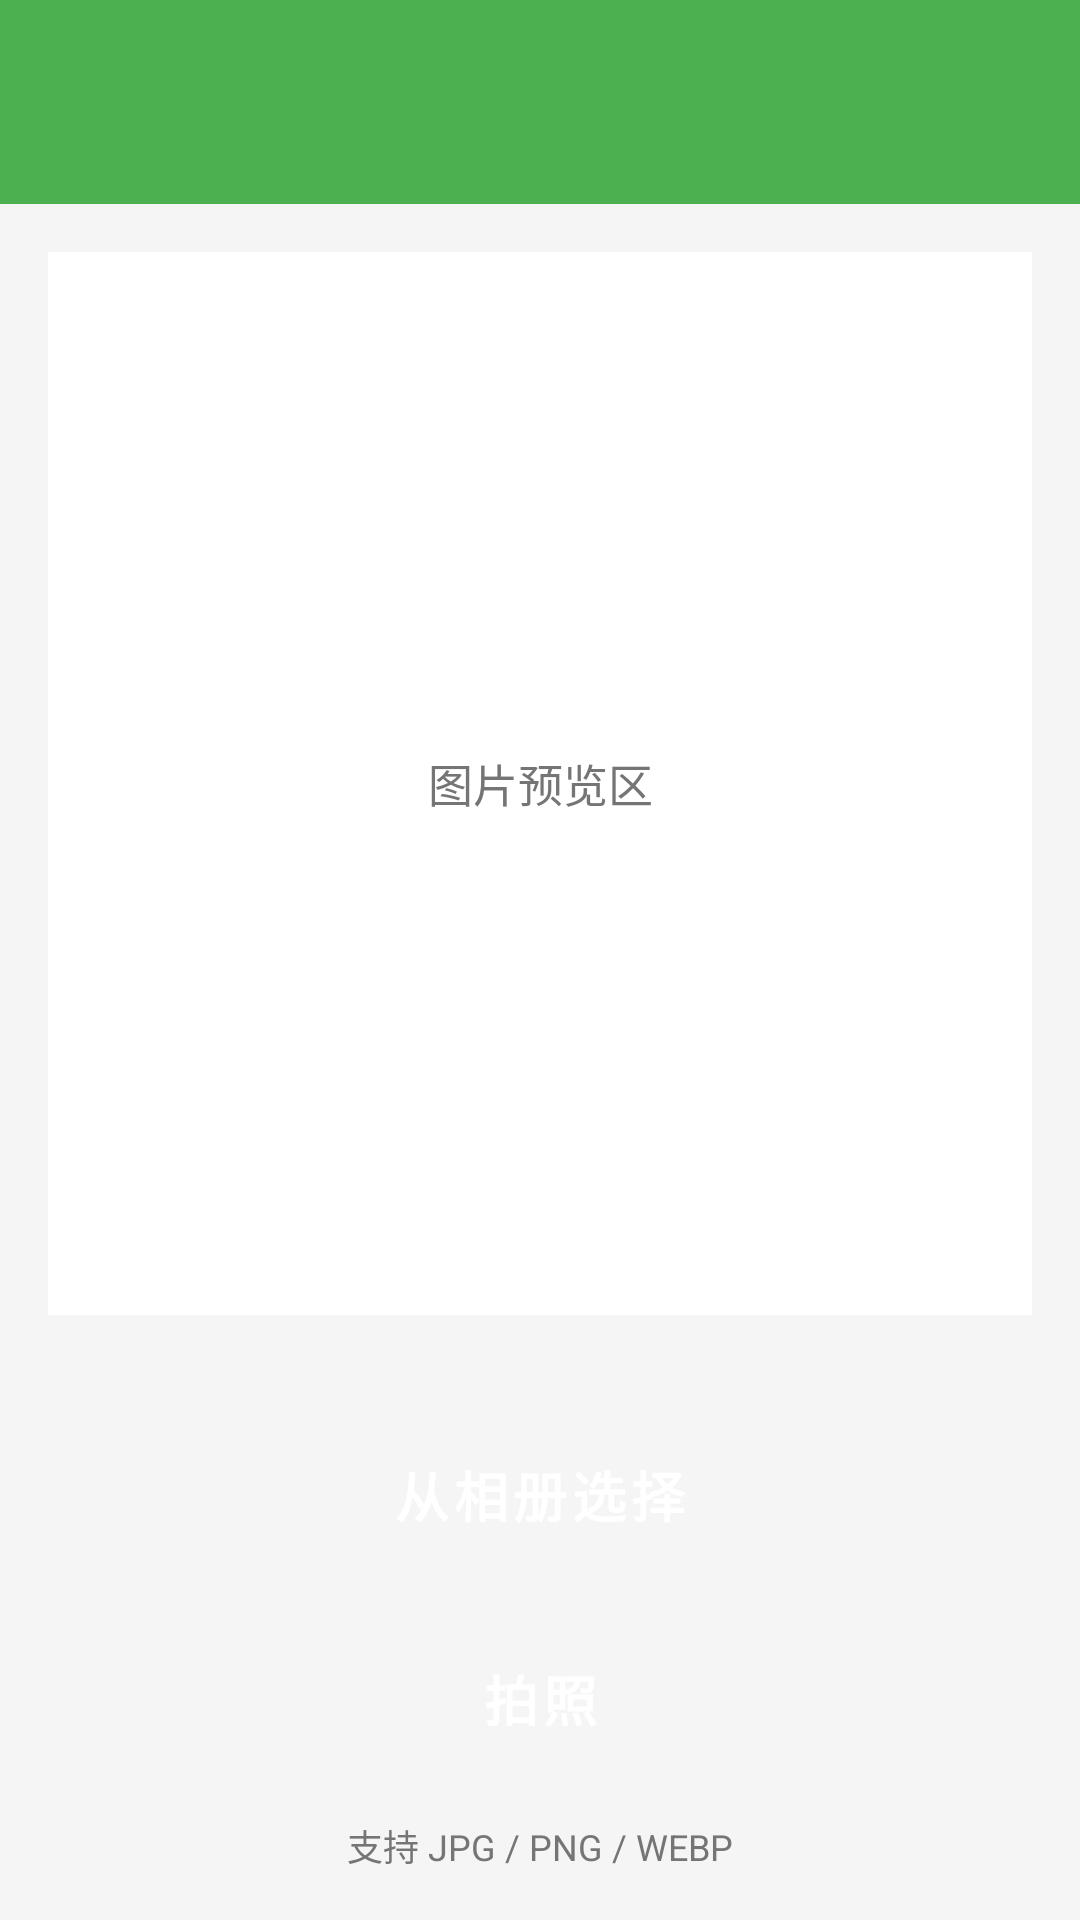

This screen was rendered from an Android layout file. Write that file and the resources it references.
<!-- AndroidManifest.xml: activity theme Theme.XiaQiaoQiao -->
<!-- res/layout/activity_bead_pick.xml -->
<?xml version="1.0" encoding="utf-8"?>
<LinearLayout xmlns:android="http://schemas.android.com/apk/res/android"
    android:layout_width="match_parent"
    android:layout_height="match_parent"
    android:background="@color/bg_page"
    android:orientation="vertical">

    <include layout="@layout/include_top_bar" />

    <FrameLayout
        android:id="@+id/pick_preview"
        android:layout_width="match_parent"
        android:layout_height="0dp"
        android:layout_margin="16dp"
        android:layout_weight="1"
        android:background="@color/bg_card">

        <ImageView
            android:id="@+id/iv_preview"
            android:layout_width="match_parent"
            android:layout_height="match_parent"
            android:scaleType="fitCenter"
            android:visibility="gone" />

        <TextView
            android:id="@+id/tv_placeholder"
            android:layout_width="match_parent"
            android:layout_height="match_parent"
            android:gravity="center"
            android:text="图片预览区"
            android:textColor="@color/text_secondary"
            android:textSize="15sp" />
    </FrameLayout>

    <LinearLayout
        android:layout_width="match_parent"
        android:layout_height="wrap_content"
        android:orientation="vertical"
        android:padding="16dp">

        <Button
            android:id="@+id/btn_album"
            style="@style/Widget.XiaQiaoQiao.Button.Primary"
            android:layout_width="match_parent"
            android:layout_height="wrap_content"
            android:text="@string/bead_from_album" />

        <Button
            android:id="@+id/btn_camera"
            style="@style/Widget.XiaQiaoQiao.Button.Secondary"
            android:layout_width="match_parent"
            android:layout_height="wrap_content"
            android:layout_marginTop="12dp"
            android:text="@string/bead_from_camera" />

        <TextView
            android:layout_width="match_parent"
            android:layout_height="wrap_content"
            android:layout_marginTop="12dp"
            android:gravity="center"
            android:text="@string/bead_support_formats"
            android:textColor="@color/text_secondary"
            android:textSize="12sp" />
    </LinearLayout>
</LinearLayout>
<!-- res/layout/include_top_bar.xml (included above) -->
<?xml version="1.0" encoding="utf-8"?>
<LinearLayout xmlns:android="http://schemas.android.com/apk/res/android"
    android:layout_width="match_parent"
    android:layout_height="wrap_content"
    android:background="@color/brand_primary"
    android:gravity="center_vertical"
    android:orientation="horizontal"
    android:padding="12dp">

    
    <ImageButton
        android:id="@+id/btn_back_home"
        android:layout_width="44dp"
        android:layout_height="44dp"
        android:layout_marginStart="-8dp"
        android:layout_marginEnd="8dp"
        android:background="@null"
        android:contentDescription="@string/wm_back_home"
        android:padding="6dp"
        android:scaleType="fitCenter"
        android:src="@drawable/ic_back" />

    
    <TextView
        android:id="@+id/tv_top_title"
        android:layout_width="0dp"
        android:layout_height="wrap_content"
        android:layout_weight="1"
        android:ellipsize="end"
        android:gravity="center"
        android:singleLine="true"
        android:textColor="@android:color/white"
        android:textSize="18sp"
        android:textStyle="bold"
        android:visibility="gone" />
</LinearLayout>
<!-- resources referenced by this layout -->
<resources>
  <color name="bg_card">#FFFFFFFF</color>
  <color name="bg_page">#FFF5F5F5</color>
  <color name="brand_primary">#FF4CAF50</color>
  <color name="text_secondary">#FF757575</color>
  <string name="bead_from_album">从相册选择</string>
  <string name="bead_from_camera">拍照</string>
  <string name="bead_support_formats">支持 JPG / PNG / WEBP</string>
  <string name="wm_back_home">返回首页</string>
  <style name="Widget.XiaQiaoQiao.Button.Primary" parent="Widget.MaterialComponents.Button">
          <item name="android:textSize">18sp</item>
          <item name="android:textStyle">bold</item>
          <item name="cornerRadius">12dp</item>
          <item name="android:minHeight">56dp</item>
          <item name="backgroundTint">@color/brand_primary</item>
      </style>
  <style name="Widget.XiaQiaoQiao.Button.Secondary" parent="Widget.MaterialComponents.Button">
          <item name="android:textSize">18sp</item>
          <item name="android:textStyle">bold</item>
          <item name="cornerRadius">12dp</item>
          <item name="android:minHeight">56dp</item>
          <item name="backgroundTint">@color/brand_blue</item>
          <item name="android:textColor">@color/white</item>
      </style>
  <style name="Theme.XiaQiaoQiao" parent="Theme.MaterialComponents.Light.NoActionBar">
          <item name="colorPrimary">@color/brand_primary</item>
          <item name="colorPrimaryVariant">@color/brand_primary_dark</item>
          <item name="colorOnPrimary">@color/white</item>
          <item name="colorSecondary">@color/brand_accent</item>
          <item name="colorOnSecondary">@color/black</item>
          <item name="android:statusBarColor" tools:targetApi="l">@color/brand_primary_dark</item>
          <item name="android:windowBackground">@color/bg_page</item>
      </style>
  <color name="brand_blue">#FF2196F3</color>
  <color name="white">#FFFFFFFF</color>
  <color name="brand_primary_dark">#FF388E3C</color>
  <color name="brand_accent">#FFFFC107</color>
  <color name="black">#FF000000</color>
</resources>
